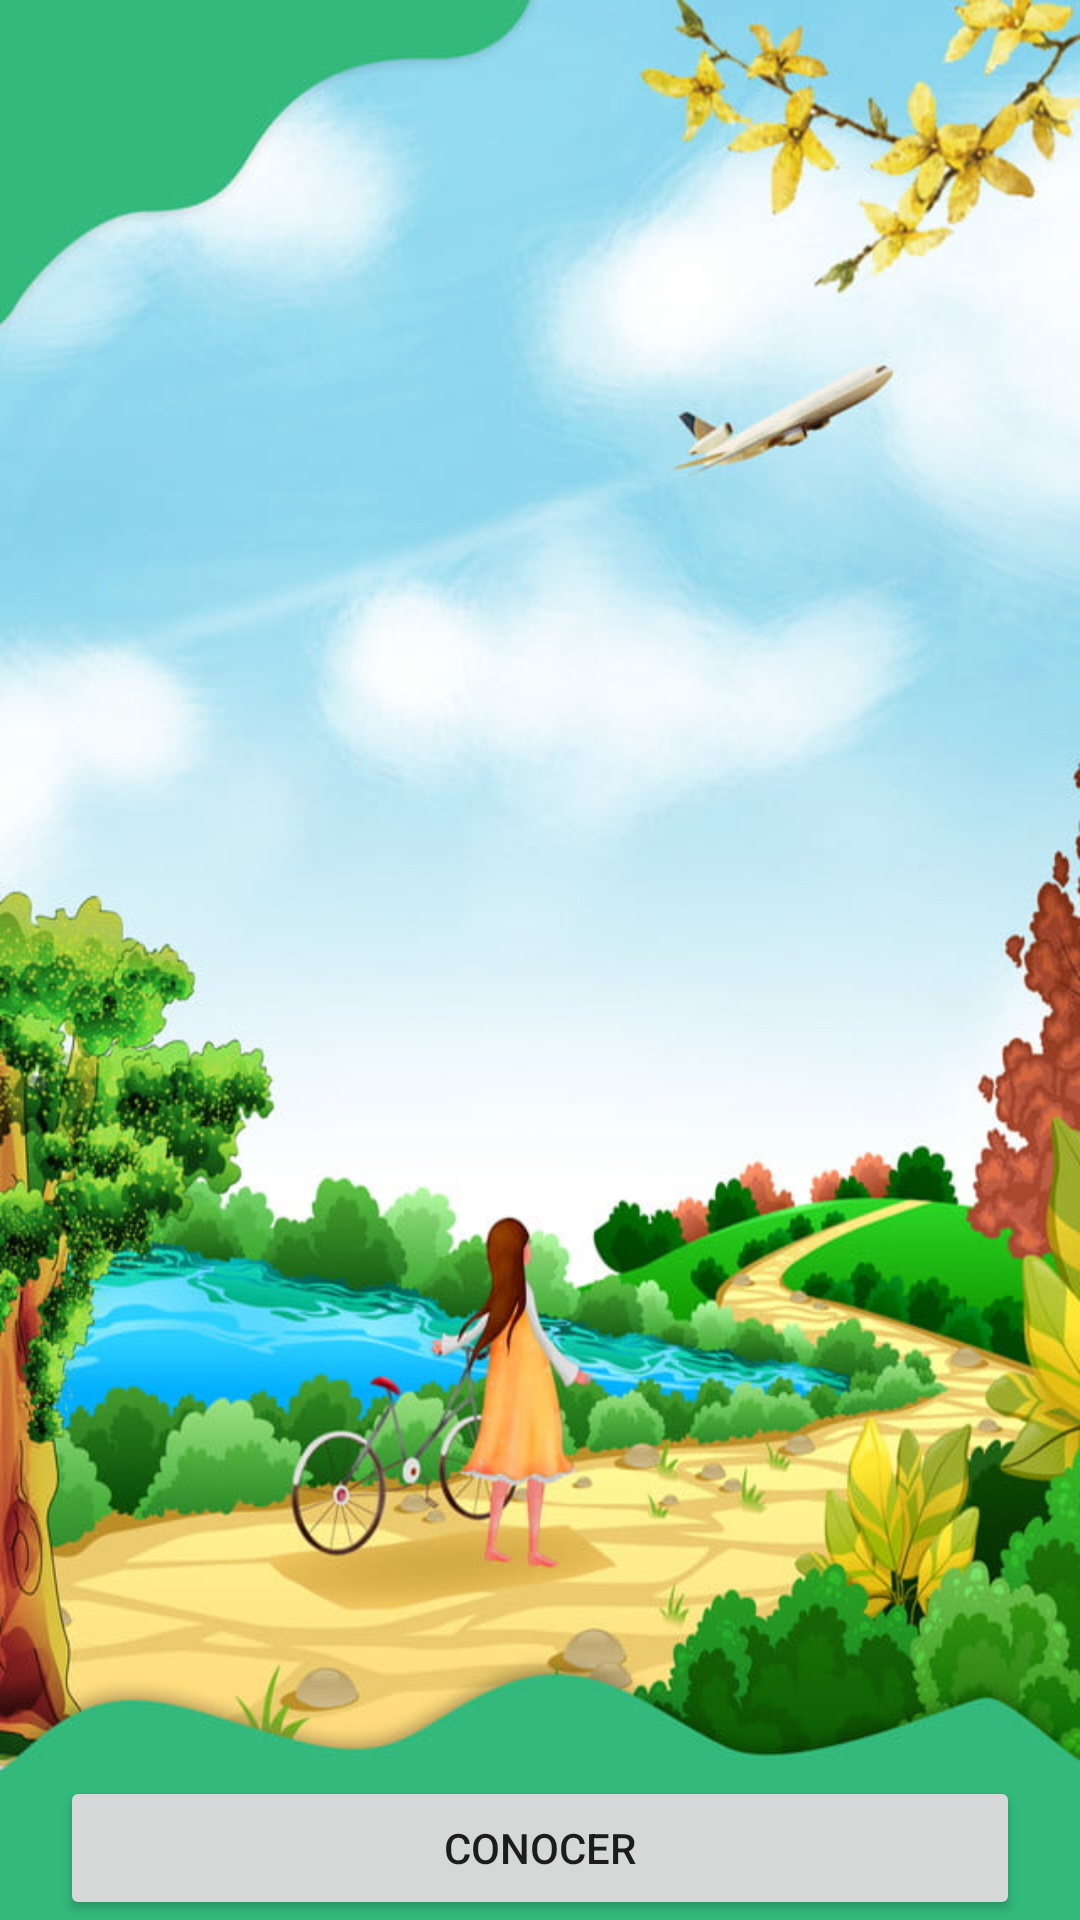

Here is an Android app screen rendered from its layout file. Give the layout XML and the strings, colors and styles it references.
<!-- AndroidManifest.xml: application theme Theme.NavegaMiPueblo -->
<!-- res/layout/activity_main.xml -->
<?xml version="1.0" encoding="utf-8"?>
<androidx.constraintlayout.widget.ConstraintLayout xmlns:android="http://schemas.android.com/apk/res/android"
    xmlns:app="http://schemas.android.com/apk/res-auto"
    xmlns:tools="http://schemas.android.com/tools"
    android:layout_width="match_parent"
    android:layout_height="match_parent"
    android:background="@drawable/fondo3"
    tools:context=".MainActivity">

    <ImageView
        android:id="@+id/Intro"
        android:src="@drawable/travel"
        android:layout_width="0dp"
        android:layout_height="0dp"
        app:layout_constraintHeight_percent="0.4"
        app:layout_constraintWidth_percent="01"
        app:layout_constraintVertical_bias="0.1"
        app:layout_constraintHorizontal_bias="0.5"
        app:layout_constraintTop_toTopOf="parent"
        app:layout_constraintBottom_toBottomOf="parent"
        app:layout_constraintStart_toStartOf="parent"
        app:layout_constraintEnd_toEndOf="parent"
        />

    <Button
        android:id="@+id/conocer"
        android:layout_width="match_parent"
        android:layout_height="wrap_content"
        android:layout_marginHorizontal="20dp"
        android:text="Conocer"
        app:layout_constraintVertical_bias="0.08"
        app:layout_constraintHorizontal_bias="0.50"
        app:layout_constraintBottom_toBottomOf="parent"
        app:layout_constraintStart_toStartOf="parent"
        app:layout_constraintStart_toEndOf="parent"

        />

</androidx.constraintlayout.widget.ConstraintLayout>
<!-- resources referenced by this layout -->
<resources>
  <!-- drawable fondo3: jpg bitmap (drawable, 95185 bytes) -->
  <style name="Theme.NavegaMiPueblo" parent="Theme.MaterialComponents.DayNight.DarkActionBar">
          
          <item name="colorPrimary">@color/purple_500</item>
          <item name="colorPrimaryVariant">@color/purple_700</item>
          <item name="colorOnPrimary">@color/white</item>
          
          <item name="colorSecondary">@color/teal_200</item>
          <item name="colorSecondaryVariant">@color/teal_700</item>
          <item name="colorOnSecondary">@color/black</item>
          
          <item name="android:statusBarColor" tools:targetApi="l">?attr/colorPrimaryVariant</item>
          
      </style>
  <!-- not gathered from this repository: default colours our renderer supplied (Android Studio template values) -->
  <color name="purple_500">#FF6200EE</color>
  <color name="purple_700">#FF3700B3</color>
  <color name="teal_200">#FF03DAC5</color>
  <color name="teal_700">#FF018786</color>
  <color name="black">#FF000000</color>
  <color name="white">#FFFFFFFF</color>
</resources>
